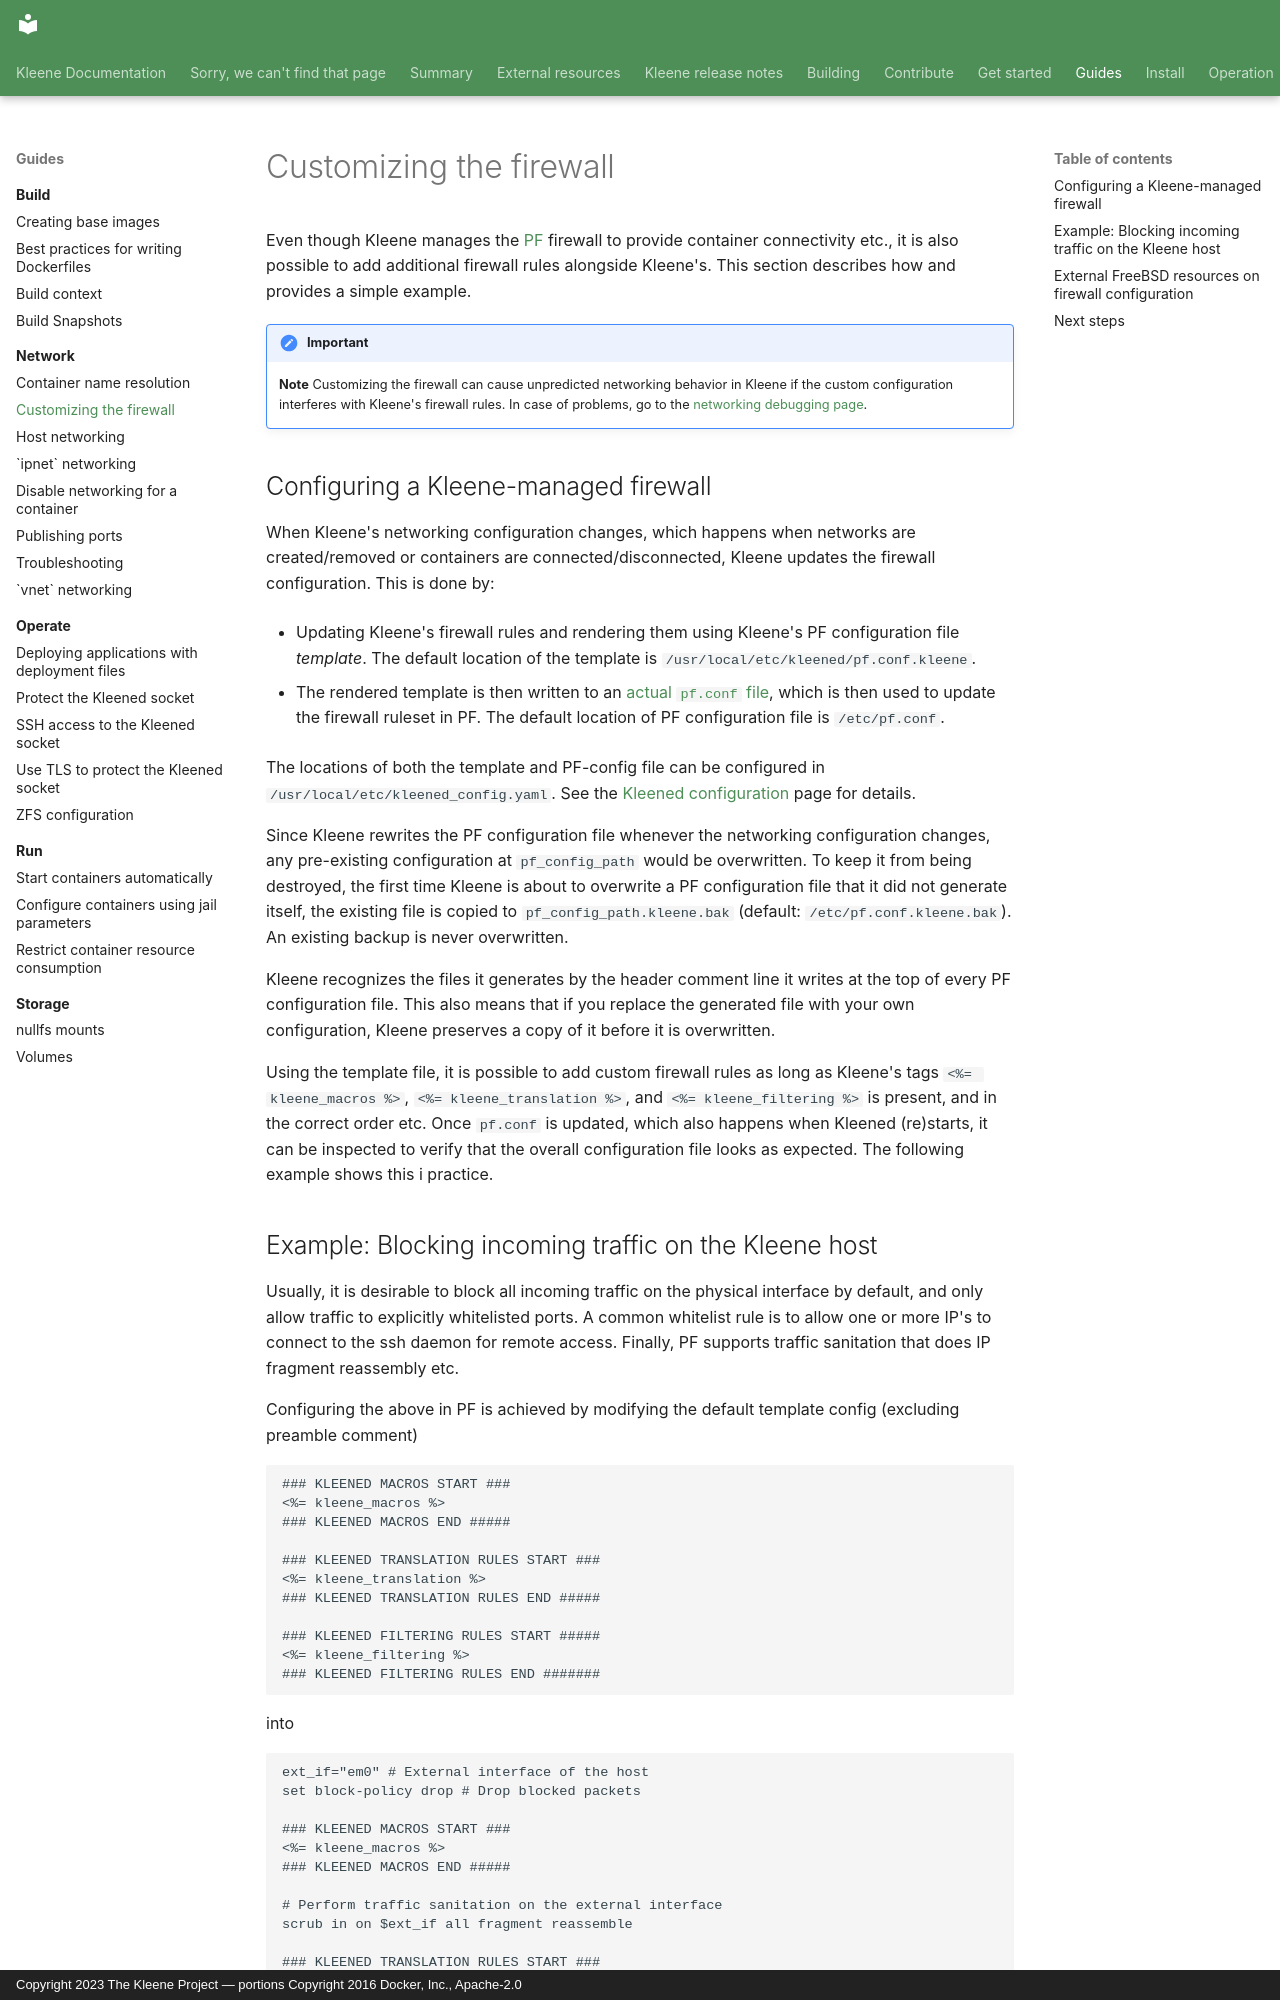

repository: kleene-project/docs · page: guides/network/firewall/index.html · generator: mkdocs · copyright: Copyright 2023 The Kleene Project — portions Copyright 2016 Docker, Inc., Apache-2.0

---
title: Customizing the firewall
description: How to add your own custom firewall rules to PF
---

Even though Kleene manages the [PF](https://docs.freebsd.org/en/books/handbook/firewalls/#firewalls-pf)
firewall to provide container connectivity etc., it is also possible
to add additional firewall rules alongside Kleene's.
This section describes how and provides a simple example.

!!! important
    **Note**
    Customizing the firewall can cause unpredicted networking behavior in Kleene
    if the custom configuration interferes with Kleene's firewall rules.
    In case of problems, go to the
    [networking debugging page](troubleshoot.md).

## Configuring a Kleene-managed firewall

When Kleene's networking configuration changes, which happens when
networks are created/removed or containers are connected/disconnected,
Kleene updates the firewall configuration. This is done by:

- Updating Kleene's firewall rules and rendering them using Kleene's PF
  configuration file *template*.
  The default location of the template is `/usr/local/etc/kleened/pf.conf.kleene`.

- The rendered template is then written to an [actual `pf.conf` file](https://man.freebsd.org/cgi/man.cgi?query=pf.conf),
  which is then used to update the firewall ruleset in PF.
  The default location of PF configuration file is `/etc/pf.conf`.

The locations of both the template and PF-config file can be configured
in `/usr/local/etc/kleened_config.yaml`. See the
[Kleened configuration](../../reference/kleened/configure-kleened.md) page for details.

Since Kleene rewrites the PF configuration file whenever the networking
configuration changes, any pre-existing configuration at `pf_config_path`
would be overwritten. To keep it from being destroyed, the first time Kleene
is about to overwrite a PF configuration file that it did not generate
itself, the existing file is copied to `pf_config_path.kleene.bak` (default:
`/etc/pf.conf.kleene.bak`). An existing backup is never overwritten.

Kleene recognizes the files it generates by the header comment line it writes
at the top of every PF configuration file. This also means that if you replace
the generated file with your own configuration, Kleene preserves a copy of it
before it is overwritten.

Using the template file, it is possible to add custom firewall rules
as long as Kleene's tags `<%= kleene_macros %>`, `<%= kleene_translation %>`,
and `<%= kleene_filtering %>` is present, and in the correct order etc.
Once `pf.conf` is updated, which also happens when Kleened (re)starts,
it can be inspected to verify that the overall configuration file looks
as expected. The following example shows this i practice.
